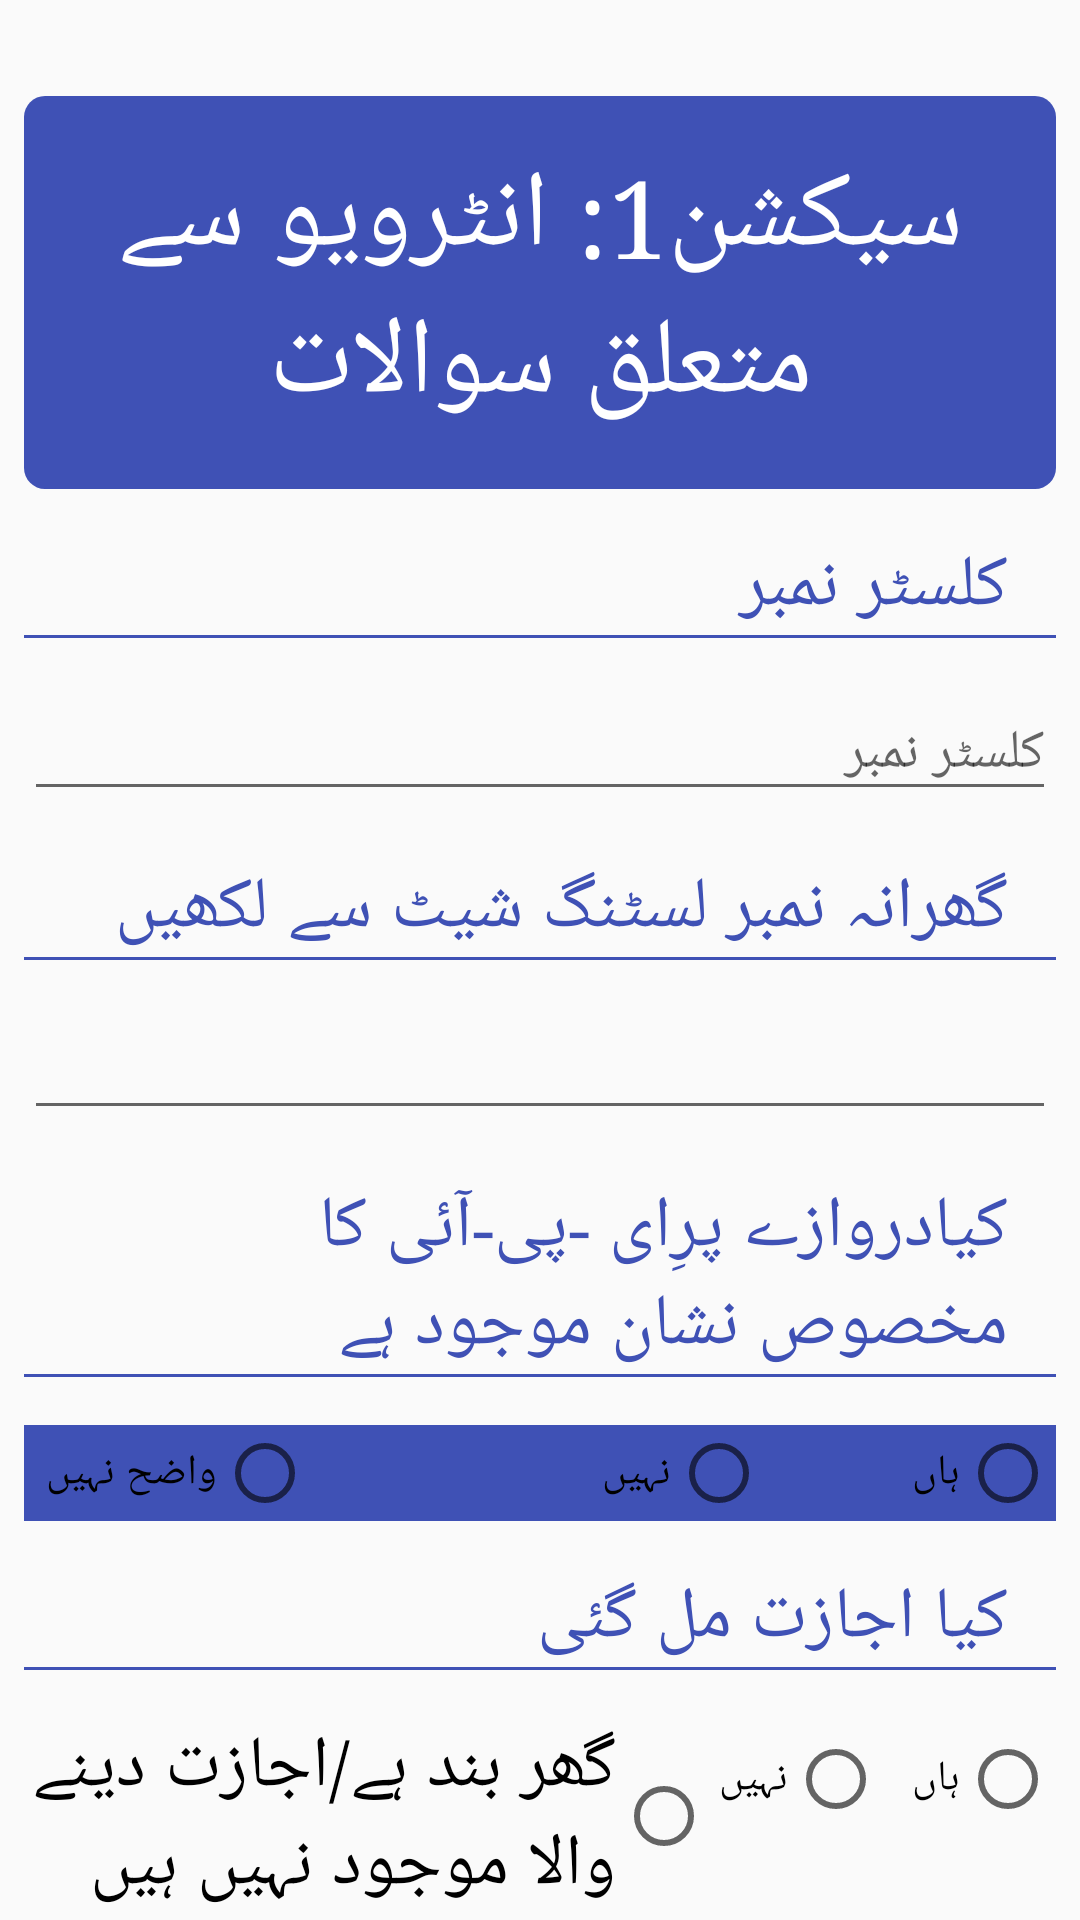

This screen was rendered from an Android layout file. Write that file and the resources it references.
<!-- AndroidManifest.xml: activity theme AppTheme.NoActionBar -->
<!-- res/layout/activity_section1.xml -->
<?xml version="1.0" encoding="utf-8"?>
<android.support.design.widget.CoordinatorLayout xmlns:android="http://schemas.android.com/apk/res/android"
    xmlns:app="http://schemas.android.com/apk/res-auto"
    xmlns:tools="http://schemas.android.com/tools"
    android:layout_width="match_parent"
    android:layout_height="match_parent"
    android:fitsSystemWindows="true"
    tools:context="edu.aku.hassannaqvi.mccp2_casecontrolstudy.ui.Section1Activity">

    <android.support.design.widget.AppBarLayout
        android:id="@+id/app_bar"
        android:layout_width="match_parent"
        android:layout_height="@dimen/app_bar_height"
        android:fitsSystemWindows="true"
        android:theme="@style/AppTheme.AppBarOverlay">

        <android.support.design.widget.CollapsingToolbarLayout
            android:id="@+id/toolbar_layout"
            android:layout_width="match_parent"
            android:layout_height="match_parent"
            android:fitsSystemWindows="true"
            app:contentScrim="?attr/colorPrimary"
            app:layout_scrollFlags="scroll|exitUntilCollapsed">

            <android.support.v7.widget.Toolbar
                android:id="@+id/toolbar"
                android:layout_width="match_parent"
                android:layout_height="?attr/actionBarSize"
                app:layout_collapseMode="pin"
                app:popupTheme="@style/AppTheme.PopupOverlay" />

        </android.support.design.widget.CollapsingToolbarLayout>
    </android.support.design.widget.AppBarLayout>

    <include layout="@layout/content_section1" />

    <android.support.design.widget.FloatingActionButton
        android:id="@+id/fab"
        android:layout_width="wrap_content"
        android:layout_height="wrap_content"
        android:layout_margin="@dimen/fab_margin"
        app:layout_anchor="@id/app_bar"
        app:layout_anchorGravity="bottom|end"
        app:srcCompat="@android:drawable/ic_dialog_email" />

</android.support.design.widget.CoordinatorLayout>
<!-- res/layout/content_section1.xml (included above) -->
<?xml version="1.0" encoding="utf-8"?>
<android.support.v4.widget.NestedScrollView xmlns:android="http://schemas.android.com/apk/res/android"
    xmlns:app="http://schemas.android.com/apk/res-auto"
    xmlns:tools="http://schemas.android.com/tools"
    android:layout_width="match_parent"
    android:layout_height="match_parent"
    app:layout_behavior="@string/appbar_scrolling_view_behavior"
    tools:context="edu.aku.hassannaqvi.mccp2_casecontrolstudy.ui.Section1Activity"
    tools:showIn="@layout/activity_section1"
    android:layoutDirection="rtl">

    <LinearLayout
        android:layout_width="match_parent"
        android:layout_height="wrap_content"
        android:orientation="vertical"
        android:padding="8dp">

        <TextView
            android:layout_width="match_parent"
            android:layout_height="wrap_content"
            android:text="@string/section1"
            android:textAppearance="@style/TextAppearance.AppCompat.Large"
            android:id="@+id/s1"
            style="@style/heading"/>

        <TextView
            android:layout_width="match_parent"
            android:layout_height="wrap_content"
            android:text="@string/lbl105"
            android:id="@+id/lbl105"/>

        <EditText
            android:layout_width="match_parent"
            android:layout_height="wrap_content"
            android:inputType="number"
            android:hint="@string/lbl105"
            android:id="@+id/mc105"
            android:maxLength="6"
            android:digits="0123456789"
            android:elevation="2dp" />
        <TextView
            android:layout_width="match_parent"
            android:layout_height="wrap_content"
            android:text="@string/lbl106"/>
        <EditText
            android:layout_width="match_parent"
            android:layout_height="wrap_content"
            android:inputType="text"
            android:maxLength="5"
            android:digits="1234567890-QWERTYUIOPASDFGHJKLZXCVBNM"
            android:id="@+id/mc106"/>
        <TextView
            android:layout_width="match_parent"
            android:layout_height="wrap_content"
            android:text="@string/lbl107"
            android:id="@+id/lbl107"/>
        <RadioGroup
            android:layout_width="match_parent"
            android:layout_height="wrap_content"
            android:background="@color/colorPrimary"
            android:id="@+id/mc107"
            android:orientation="horizontal">
            <RadioButton
                android:layout_width="0dp"
                android:layout_weight="1"
                android:layout_height="wrap_content"
                android:text="@string/mcYes"
                android:id="@+id/mc107_yes"/>
            <RadioButton
                android:layout_width="wrap_content"
                android:layout_weight="1"
                android:layout_height="wrap_content"
                android:text="@string/mcNo"
                android:id="@+id/mc107_no"/>
            <RadioButton
                android:layout_width="0dp"
                android:layout_weight="1"
                android:layout_height="wrap_content"
                android:text="@string/mc107_3"
                android:id="@+id/mc107_3"/>

        </RadioGroup>
        <TextView
            android:layout_width="match_parent"
            android:layout_height="wrap_content"
            android:text="@string/lbl108"
            android:id="@+id/lbl108"/>
        <RadioGroup
            android:layout_width="match_parent"
            android:layout_height="wrap_content"
            android:id="@+id/mc108"
            android:orientation="horizontal">
            <RadioButton
                android:layout_width="0dp"
                android:layout_weight="1"
                android:layout_height="wrap_content"
                android:text="@string/mcYes"
                android:id="@+id/mc108_yes"/>
            <RadioButton
                android:layout_width="0dp"
                android:layout_weight="1"
                android:layout_height="wrap_content"
                android:text="@string/mcNo"
                android:id="@+id/mc108_no"/>
            <RadioButton
                android:layout_width="0dp"
                android:layout_weight="4"
                android:layout_height="wrap_content"
                android:textSize="24sp"
                android:text="@string/mc108_3"
                android:id="@+id/mc108_3"/>
        </RadioGroup>

        <Button
            android:layout_width="wrap_content"
            android:layout_height="wrap_content"
            android:id="@+id/submit"
            android:onClick="submit"
            android:text="@string/submit"
            android:layout_marginTop="80dp"/>

    </LinearLayout>

</android.support.v4.widget.NestedScrollView>
<!-- resources referenced by this layout -->
<resources>
  <color name="colorPrimary">#3F51B5</color>
  <string name="lbl105">کلسٹر نمبر</string>
  <string name="lbl106">گھرانہ نمبر  لسٹنگ شیٹ سے لکھیں</string>
  <string name="lbl107">کیادروازے پرِای -پی-آئی کا مخصوص نشان موجود ہے</string>
  <string name="lbl108">کیا اجازت مل گئی</string>
  <string name="mc107_3">واضح  نہیں</string>
  <string name="mc108_3">گھر بند ہے/اجازت دینے والا موجود نہیں ہیں</string>
  <string name="mcNo">نہیں</string>
  <string name="mcYes">ہاں</string>
  <string name="section1">سیکشن1: انٹرویو سے متعلق سوالات</string>
  <string name="submit"> اگلا سیکشن »</string>
  <style name="AppTheme.AppBarOverlay" parent="ThemeOverlay.AppCompat.Dark.ActionBar" />
  <style name="AppTheme.PopupOverlay" parent="ThemeOverlay.AppCompat.Light" />
  <style name="heading" parent="android:Widget.TextView">
          <item name="android:layout_width">match_parent</item>
          <item name="android:layout_height">wrap_content</item>
          <item name="android:layout_marginTop">24dp</item>
          <item name="android:textColor">#ffffff</item>
          <item name="android:textSize">36sp</item>
          <item name="android:typeface">serif</item>
          <item name="android:padding">16dp</item>
          <item name="android:background">@drawable/roundborder</item>
          <item name="android:gravity">center</item>
      </style>
  <style name="AppTheme.NoActionBar">
          <item name="windowActionBar">false</item>
          <item name="windowNoTitle">true</item>
      </style>
  <!-- drawable roundborder (drawable) -->
  <?xml version="1.0" encoding="utf-8"?>
  <shape xmlns:android="http://schemas.android.com/apk/res/android"
      android:shape="rectangle">
      <solid android:color="@color/colorPrimary"/>
      <padding android:left="5dp"
          android:top="5dp"
          android:right="5dp"
          android:bottom="5dp"/>
      <corners android:bottomRightRadius="7dp"
          android:bottomLeftRadius="7dp"
          android:topLeftRadius="7dp"
          android:topRightRadius="7dp"/>
  </shape>
</resources>
